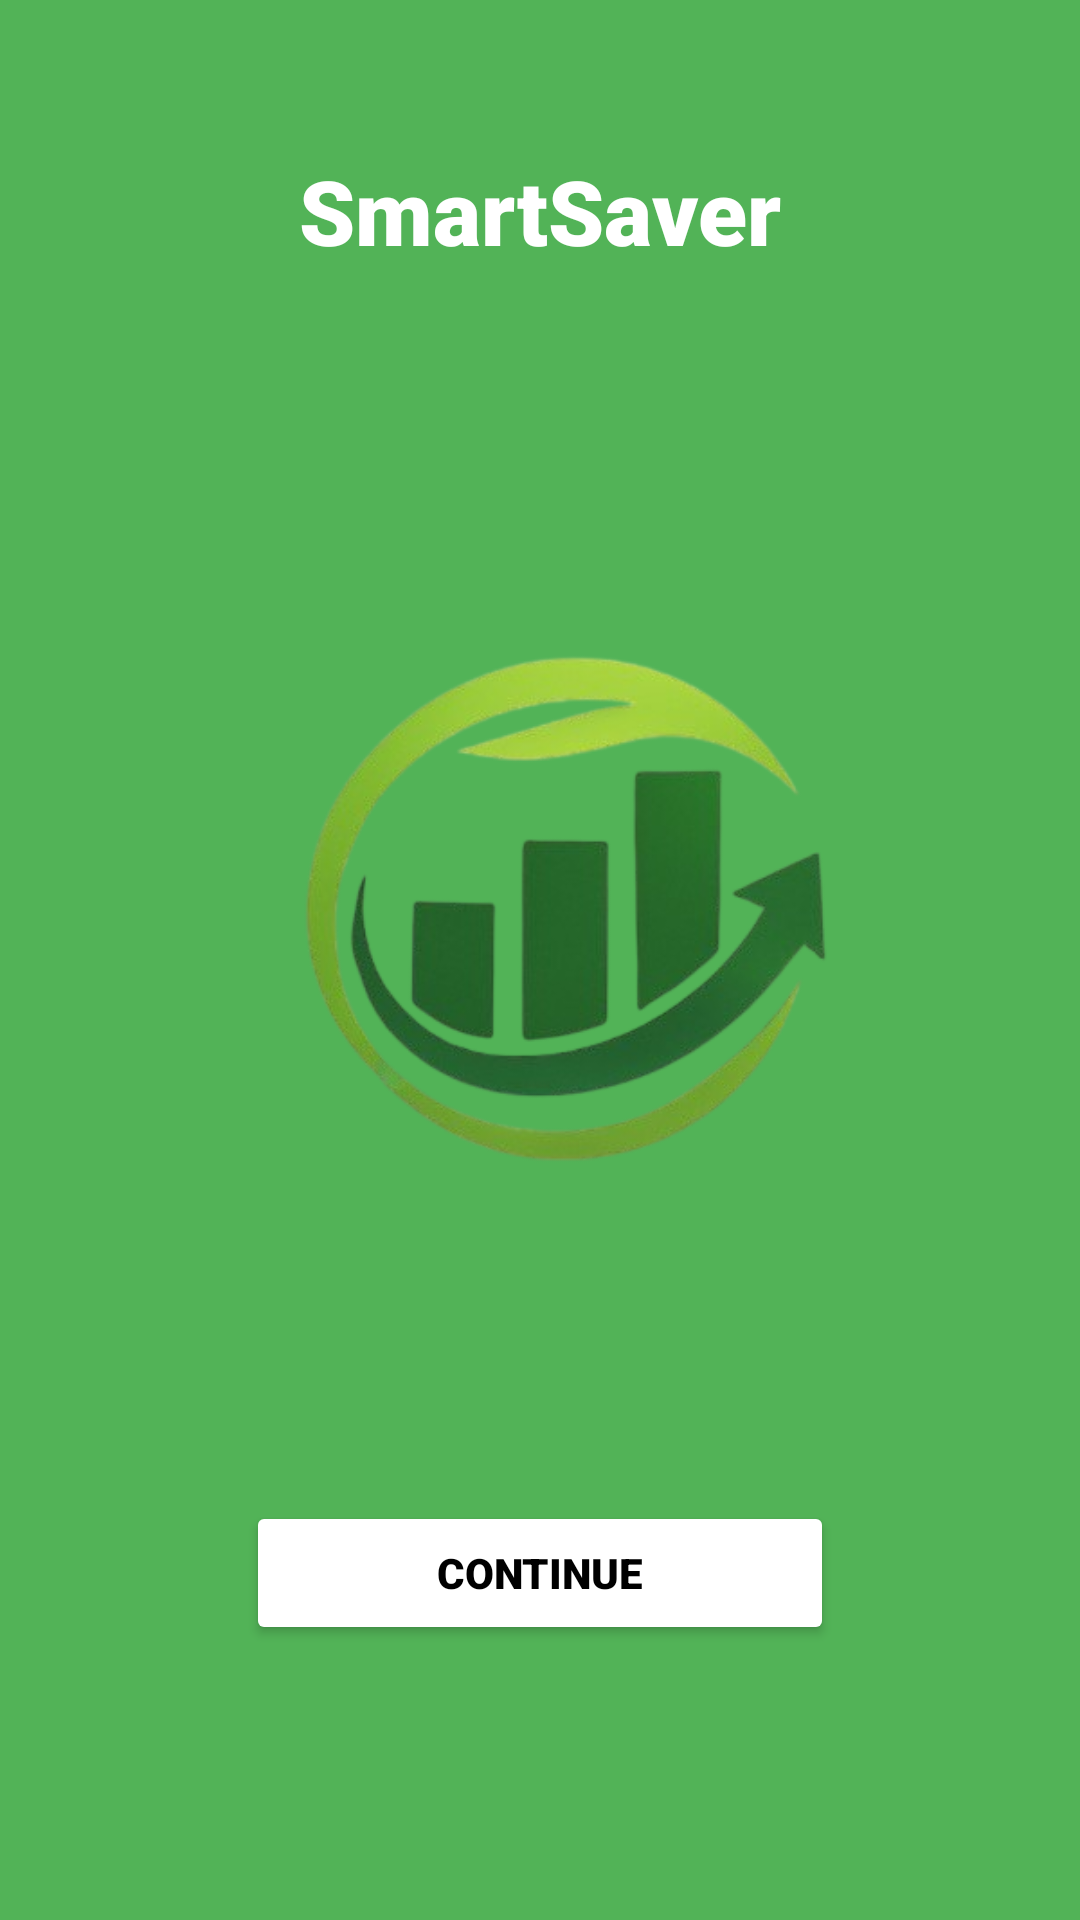

The Android layout XML behind this screen, and the referenced resources:
<!-- AndroidManifest.xml: application theme Theme.SmartSaver -->
<!-- res/layout/activity_main.xml -->
<?xml version="1.0" encoding="utf-8"?>
<LinearLayout
    android:orientation="vertical"
    xmlns:android="http://schemas.android.com/apk/res/android"
    xmlns:app="http://schemas.android.com/apk/res-auto"
    xmlns:tools="http://schemas.android.com/tools"
    android:id="@+id/main"
    android:layout_width="match_parent"
    android:layout_height="match_parent"
    tools:context=""
    android:background="@color/verde2">

    <TextView
        android:layout_width="wrap_content"
        android:layout_height="wrap_content"
        android:layout_gravity="center"
        android:layout_marginTop="50dp"
        android:fontFamily="sans-serif-black"
        android:text="@string/app_name"
        android:textColor="@color/white"
        android:textSize="30sp" />

    <ImageView
        android:layout_width="wrap_content"
        android:layout_height="300dp"
        android:layout_gravity="center"
        android:layout_marginTop="60dp"
        android:src="@drawable/imagenlogo1"
        />

    <Button
        android:id="@+id/boton1"
        android:layout_width="196dp"
        android:layout_height="wrap_content"
        android:layout_gravity="center"
        android:layout_marginTop="50dp"
        android:fontFamily="sans-serif-black"
        android:text="@string/txt1"
        android:textColor="@color/black"
        app:backgroundTint="@color/white"/>

</LinearLayout>
<!-- resources referenced by this layout -->
<resources>
  <color name="black">#FF000000</color>
  <color name="verde2">#52b357</color>
  <color name="white">#FFFFFFFF</color>
  <!-- drawable imagenlogo1: png bitmap (drawable, 93602 bytes) -->
  <string name="app_name">SmartSaver</string>
  <string name="txt1">Continue</string>
  <style name="Theme.SmartSaver" parent="Base.Theme.SmartSaver" />
  <style name="Base.Theme.SmartSaver" parent="Theme.Material3.DayNight.NoActionBar">
          
          
      </style>
</resources>
